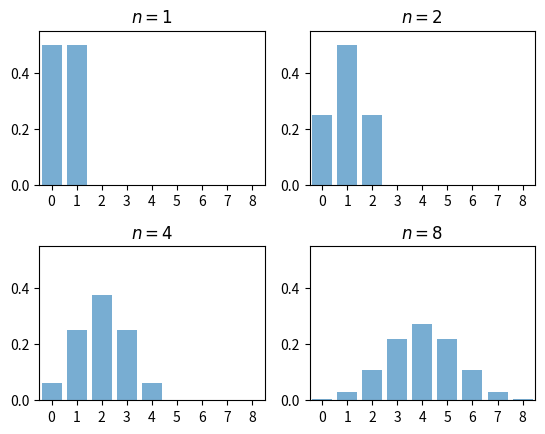

Write Python code to recreate this figure.
import numpy as np
import matplotlib.pyplot as plt
from scipy.stats import binom

fig, axes = plt.subplots(2, 2)
plt.subplots_adjust(hspace=0.4)
axes = axes.flatten()
ns = [1, 2, 4, 8]
dom = list(range(9)) 

for ax, n in zip(axes, ns):
    b = binom(n, 0.5)
    ax.bar(dom, b.pmf(dom), alpha=0.6, align='center')
    ax.set_xlim(-0.5, 8.5)
    ax.set_ylim(0, 0.55)
    ax.set_xticks(list(range(9)))
    ax.set_yticks((0, 0.2, 0.4))
    ax.set_title(r'$n = {}$'.format(n))

fig.show()

